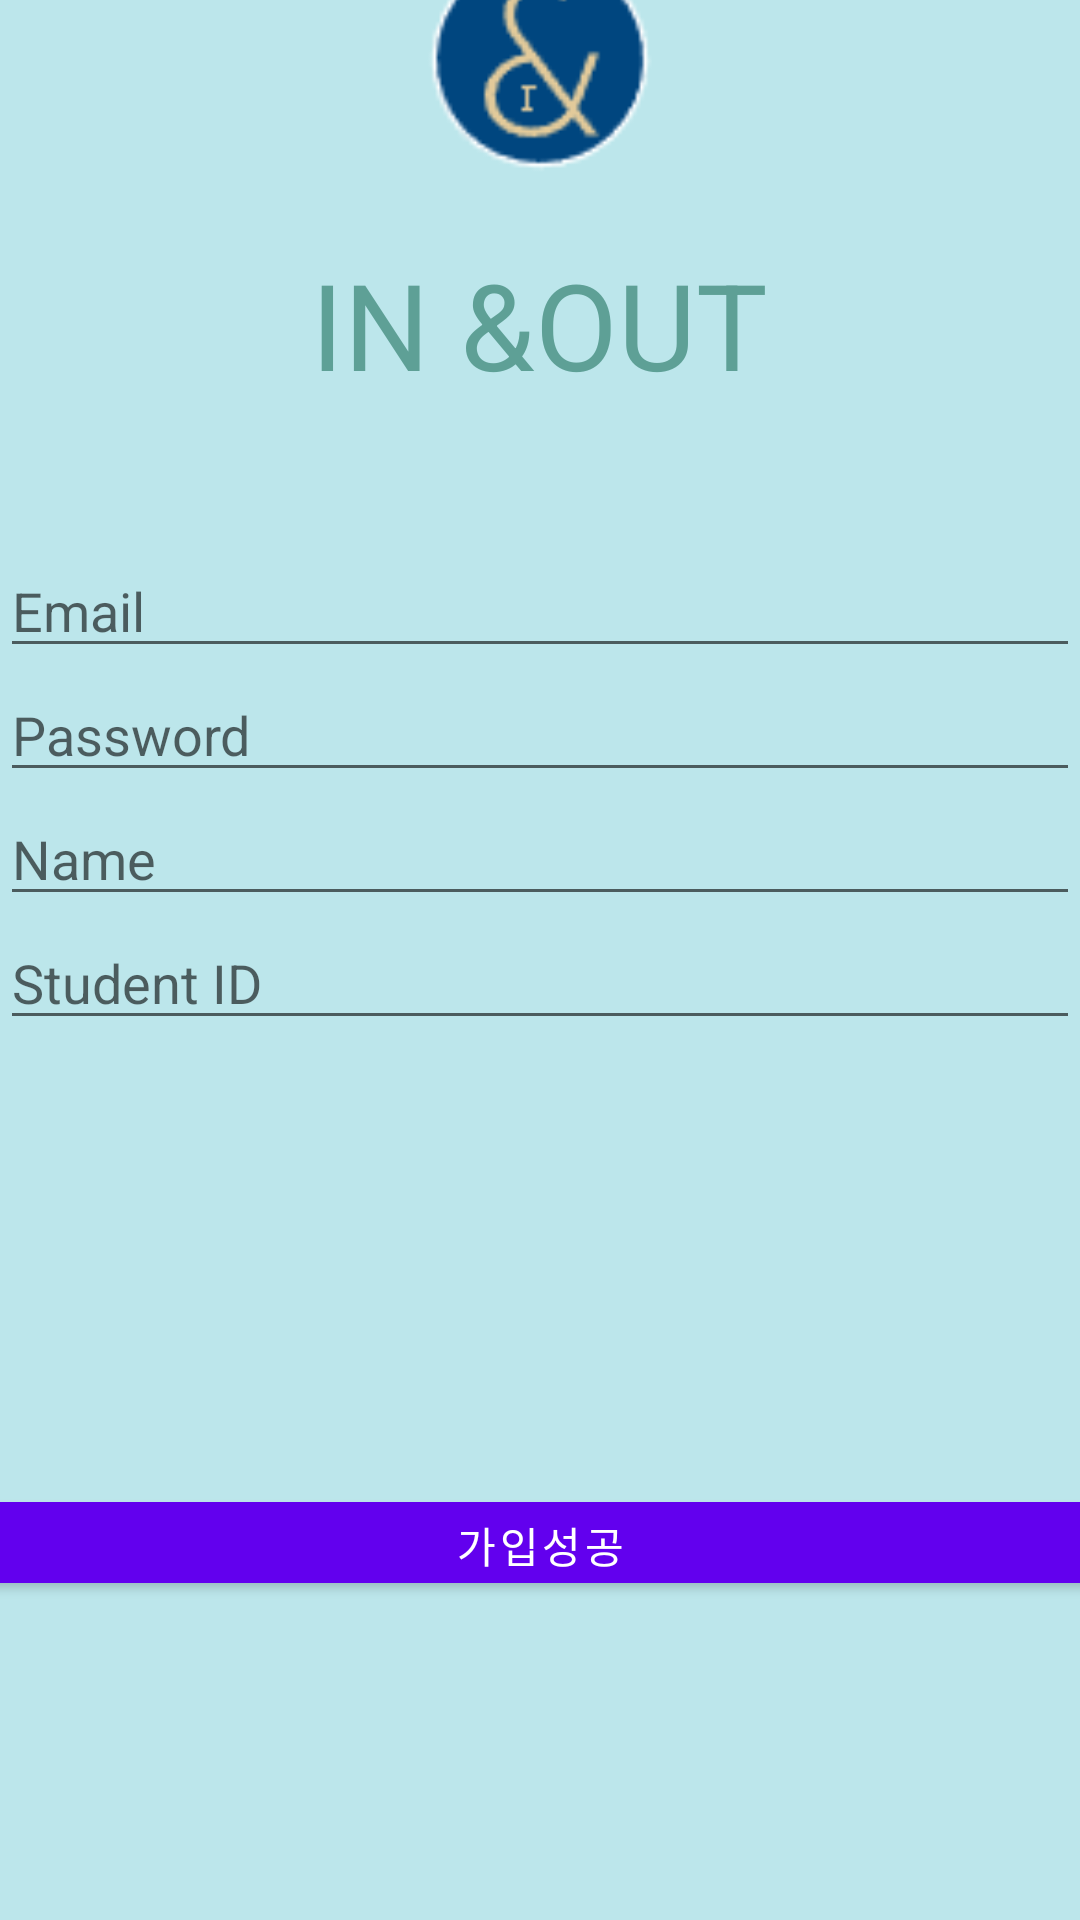

Produce the Android XML layout that renders to this screen, including the resource entries it uses.
<!-- AndroidManifest.xml: application theme Theme.Luv -->
<!-- res/layout/activity_register.xml -->
<?xml version="1.0" encoding="utf-8"?>
<LinearLayout xmlns:android="http://schemas.android.com/apk/res/android"
    xmlns:app="http://schemas.android.com/apk/res-auto"
    xmlns:tools="http://schemas.android.com/tools"
    android:orientation="vertical"
    android:gravity="center"
    android:layout_width="match_parent"
    android:layout_height="match_parent"
    android:background="@drawable/background"
    tools:context=".RegisterActivity">


    <ImageView
        android:id="@+id/imageView3"
        android:layout_width="206dp"
        android:layout_height="123dp"
        app:srcCompat="@drawable/logo" />

    <TextView
        android:id="@+id/textView"
        android:layout_width="wrap_content"
        android:layout_height="100dp"
        android:text="IN &amp;OUT"
        android:textColor="@color/colorPrimaryDark"
        android:textSize="40dp"
        app:layout_constraintBottom_toTopOf="@+id/button"
        app:layout_constraintTop_toTopOf="parent"
        app:layout_constraintVertical_bias="0.157"
        tools:ignore="MissingConstraints"
        tools:layout_editor_absoluteX="155dp" />

    <EditText
        android:id="@+id/emailEditText"
        android:layout_width="match_parent"
        android:layout_height="wrap_content"
        android:hint="Email"
        android:inputType="textEmailAddress"/>

    <EditText
        android:id="@+id/passwordEditText"
        android:layout_width="match_parent"
        android:layout_height="wrap_content"
        android:hint="Password"
        android:inputType="textPassword"/>

    <EditText
        android:id="@+id/nameEditText"
        android:layout_width="match_parent"
        android:layout_height="wrap_content"
        android:hint="Name"
        android:inputType="text"/>

    <EditText
        android:id="@+id/studentIdEditText"
        android:layout_width="match_parent"
        android:layout_height="wrap_content"
        android:hint="Student ID"
        android:inputType="text"/>

    <Button
        android:id="@+id/button3"
        android:layout_width="411dp"
        android:layout_height="39dp"
        android:layout_margin="148dp"
        android:text="가입성공"
        tools:ignore="MissingConstraints"
        tools:layout_editor_absoluteY="507dp" />


</LinearLayout>
<!-- resources referenced by this layout -->
<resources>
  <color name="colorPrimaryDark">#5ea096</color>
  <!-- drawable background: png bitmap (drawable, 70225 bytes) -->
  <!-- drawable logo: png bitmap (drawable, 2434 bytes) -->
  <style name="Theme.Luv" parent="Theme.MaterialComponents.DayNight.NoActionBar">
          
          <item name="colorPrimary">@color/purple_500</item>
          <item name="colorPrimaryVariant">@color/purple_700</item>
          <item name="colorOnPrimary">@color/white</item>
          
          <item name="colorSecondary">@color/teal_200</item>
          <item name="colorSecondaryVariant">@color/teal_700</item>
          <item name="colorOnSecondary">@color/black</item>
          
          <item name="android:statusBarColor">?attr/colorPrimaryVariant</item>
          
      </style>
  <!-- not gathered from this repository: default colours our renderer supplied (Android Studio template values) -->
  <color name="purple_500">#FF6200EE</color>
  <color name="purple_700">#FF3700B3</color>
  <color name="teal_200">#FF03DAC5</color>
  <color name="teal_700">#FF018786</color>
  <color name="black">#FF000000</color>
  <color name="white">#FFFFFFFF</color>
</resources>
